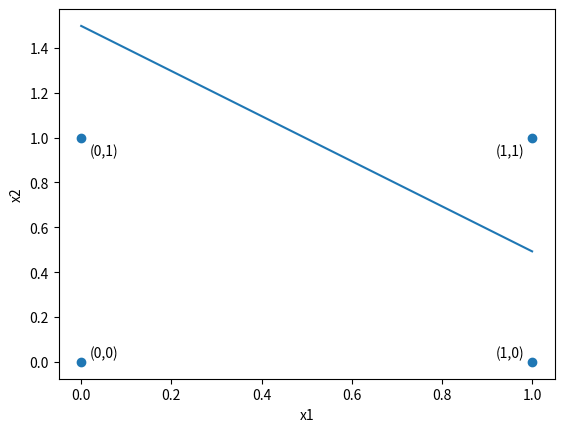

Reproduce this figure in Python.
from cmath import*
import matplotlib.pyplot as plt


ly=0.01
w=[0.1,-0.05,0.05]
x0=[1,1,1,1]
x1=[0,0,1,1]
x2=[0,1,0,1]

c=[0,0,0,1]

for epoh in range(1000):
    se=0
    for sample in range(4):
        y=float(w[0])*float(x0[sample])+float(w[1])*float(x1[sample])+float(w[2])*float(x2[sample])
        w[0]+=ly*x0[sample]*(c[sample]-y)
        w[1]+=ly*x1[sample]*(c[sample]-y)
        w[2]+=ly*x2[sample]*(c[sample]-y)

    for i in range(4):
        y=float(w[0])*float(x0[i])+float(w[1])*float(x1[i])+float(w[2])*float(x2[i])
        e=0.5*pow(c[i]-y,2)
        se+=e

    print(se/4)

for sample in range(4):
    y=float(w[0])*float(x0[sample])+float(w[1])*float(x1[sample])+float(w[2])*float(x2[sample])
    print(c[sample],"   ",y)
    
def graf():
    plt. scatter([x1[i] for i in range(4)],[x2[i] for i in range(4)])
    plt.xlabel("x1")
    plt.ylabel("x2")
    for i in range(4):
        x,y = x1[i], x2[i]
        kx = -1 if x == 0 else 4
        ky = -1 if y == 0 else 4
        plt.text(x - 0.02 * kx, y - 0.02 * ky, f"({x},{y})")
    xx = [x1[i] for i in range(4)]
    yy=[(-(w[1]/w[2])*x1[i]+(0.5-w[0]*x0[i])/w[2]) for i in range(4)]
    print(xx)
    print(yy)
    plt.plot(xx, yy)

    plt.show()
    plt.savefig("and_graph.png")


graf()
